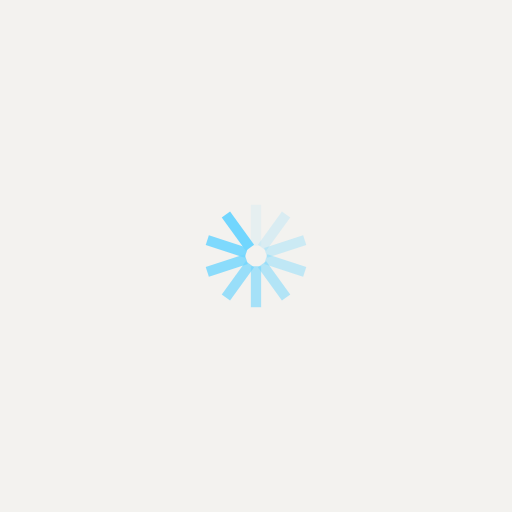
t = 0.00 s
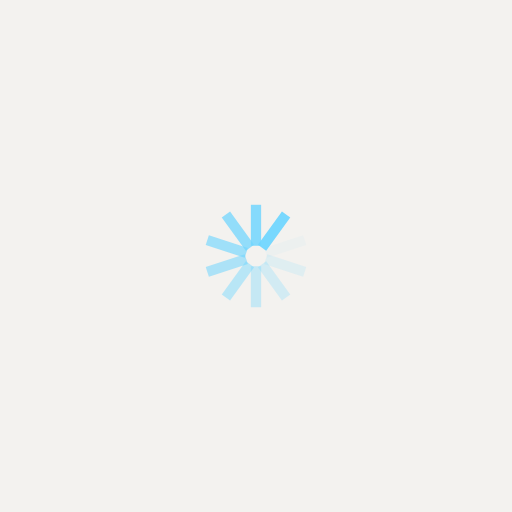
t = 0.25 s
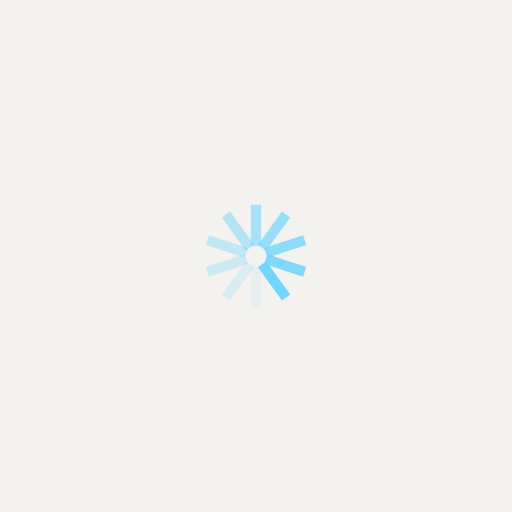
t = 0.50 s
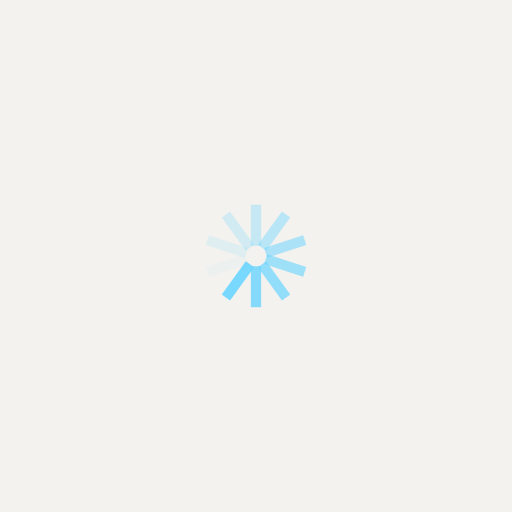
t = 0.75 s

The animated SVG that drew these frames (rendered in a browser with its animation timeline set to each time). Animation: 10 SMIL elements (animate=10); one cycle of 1.00 s, repeats indefinitely.

<?xml version="1.0" encoding="utf-8"?>
<svg xmlns="http://www.w3.org/2000/svg" xmlns:xlink="http://www.w3.org/1999/xlink" style="margin: auto; background: rgb(243, 242, 239); display: block; shape-rendering: auto;" width="50px" height="50px" viewBox="0 0 100 100" preserveAspectRatio="xMidYMid">
<g transform="rotate(0 50 50)">
  <rect x="49" y="40" rx="0" ry="0" width="2" height="8" fill="#71d6fe">
    <animate attributeName="opacity" values="1;0" keyTimes="0;1" dur="1s" begin="-0.9s" repeatCount="indefinite"></animate>
  </rect>
</g><g transform="rotate(36 50 50)">
  <rect x="49" y="40" rx="0" ry="0" width="2" height="8" fill="#71d6fe">
    <animate attributeName="opacity" values="1;0" keyTimes="0;1" dur="1s" begin="-0.8s" repeatCount="indefinite"></animate>
  </rect>
</g><g transform="rotate(72 50 50)">
  <rect x="49" y="40" rx="0" ry="0" width="2" height="8" fill="#71d6fe">
    <animate attributeName="opacity" values="1;0" keyTimes="0;1" dur="1s" begin="-0.7s" repeatCount="indefinite"></animate>
  </rect>
</g><g transform="rotate(108 50 50)">
  <rect x="49" y="40" rx="0" ry="0" width="2" height="8" fill="#71d6fe">
    <animate attributeName="opacity" values="1;0" keyTimes="0;1" dur="1s" begin="-0.6s" repeatCount="indefinite"></animate>
  </rect>
</g><g transform="rotate(144 50 50)">
  <rect x="49" y="40" rx="0" ry="0" width="2" height="8" fill="#71d6fe">
    <animate attributeName="opacity" values="1;0" keyTimes="0;1" dur="1s" begin="-0.5s" repeatCount="indefinite"></animate>
  </rect>
</g><g transform="rotate(180 50 50)">
  <rect x="49" y="40" rx="0" ry="0" width="2" height="8" fill="#71d6fe">
    <animate attributeName="opacity" values="1;0" keyTimes="0;1" dur="1s" begin="-0.4s" repeatCount="indefinite"></animate>
  </rect>
</g><g transform="rotate(216 50 50)">
  <rect x="49" y="40" rx="0" ry="0" width="2" height="8" fill="#71d6fe">
    <animate attributeName="opacity" values="1;0" keyTimes="0;1" dur="1s" begin="-0.3s" repeatCount="indefinite"></animate>
  </rect>
</g><g transform="rotate(252 50 50)">
  <rect x="49" y="40" rx="0" ry="0" width="2" height="8" fill="#71d6fe">
    <animate attributeName="opacity" values="1;0" keyTimes="0;1" dur="1s" begin="-0.2s" repeatCount="indefinite"></animate>
  </rect>
</g><g transform="rotate(288 50 50)">
  <rect x="49" y="40" rx="0" ry="0" width="2" height="8" fill="#71d6fe">
    <animate attributeName="opacity" values="1;0" keyTimes="0;1" dur="1s" begin="-0.1s" repeatCount="indefinite"></animate>
  </rect>
</g><g transform="rotate(324 50 50)">
  <rect x="49" y="40" rx="0" ry="0" width="2" height="8" fill="#71d6fe">
    <animate attributeName="opacity" values="1;0" keyTimes="0;1" dur="1s" begin="0s" repeatCount="indefinite"></animate>
  </rect>
</g>
<!-- [ldio] generated by https://loading.io/ --></svg>